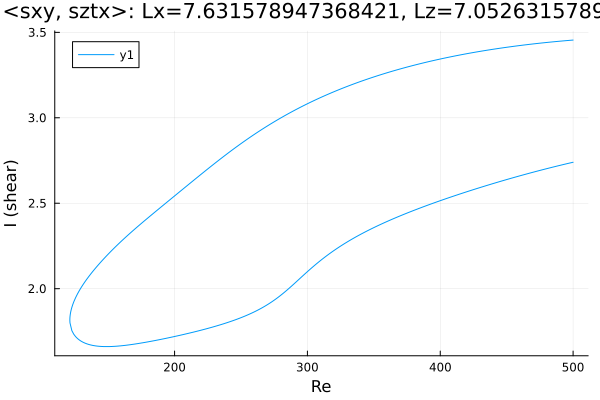

Source data for this figure (header and first rows):
Re, shear
500.0, 3.455
498.8, 3.454
497.4, 3.453
496, 3.452
494.6, 3.451
493.2, 3.45
491.7, 3.449
490.3, 3.448
488.9, 3.447
487.5, 3.446
486.1, 3.445
484.7, 3.444
483.3, 3.443
481.8, 3.442
480.4, 3.441
479, 3.44
477.6, 3.439
476.2, 3.438
474.8, 3.436
473.4, 3.435
471.9, 3.434
470.5, 3.433
469.1, 3.431
467.7, 3.43
466.3, 3.429
464.9, 3.428
463.5, 3.426
462, 3.425
460.6, 3.424
459.2, 3.422
457.8, 3.421
456.4, 3.419
455, 3.418
453.6, 3.416
452.1, 3.415
450.7, 3.413
449.3, 3.412
447.9, 3.41
446.5, 3.409
445.1, 3.407
443.7, 3.406
442.2, 3.404
440.8, 3.402
439.4, 3.401
438, 3.399
436.6, 3.397
435.2, 3.395
433.8, 3.394
432.3, 3.392
430.9, 3.39
429.5, 3.388
428.1, 3.386
426.7, 3.384
425.3, 3.382
423.9, 3.381
422.4, 3.379
421, 3.377
419.6, 3.375
418.8, 3.373
417.4, 3.371
... 543 more rows
